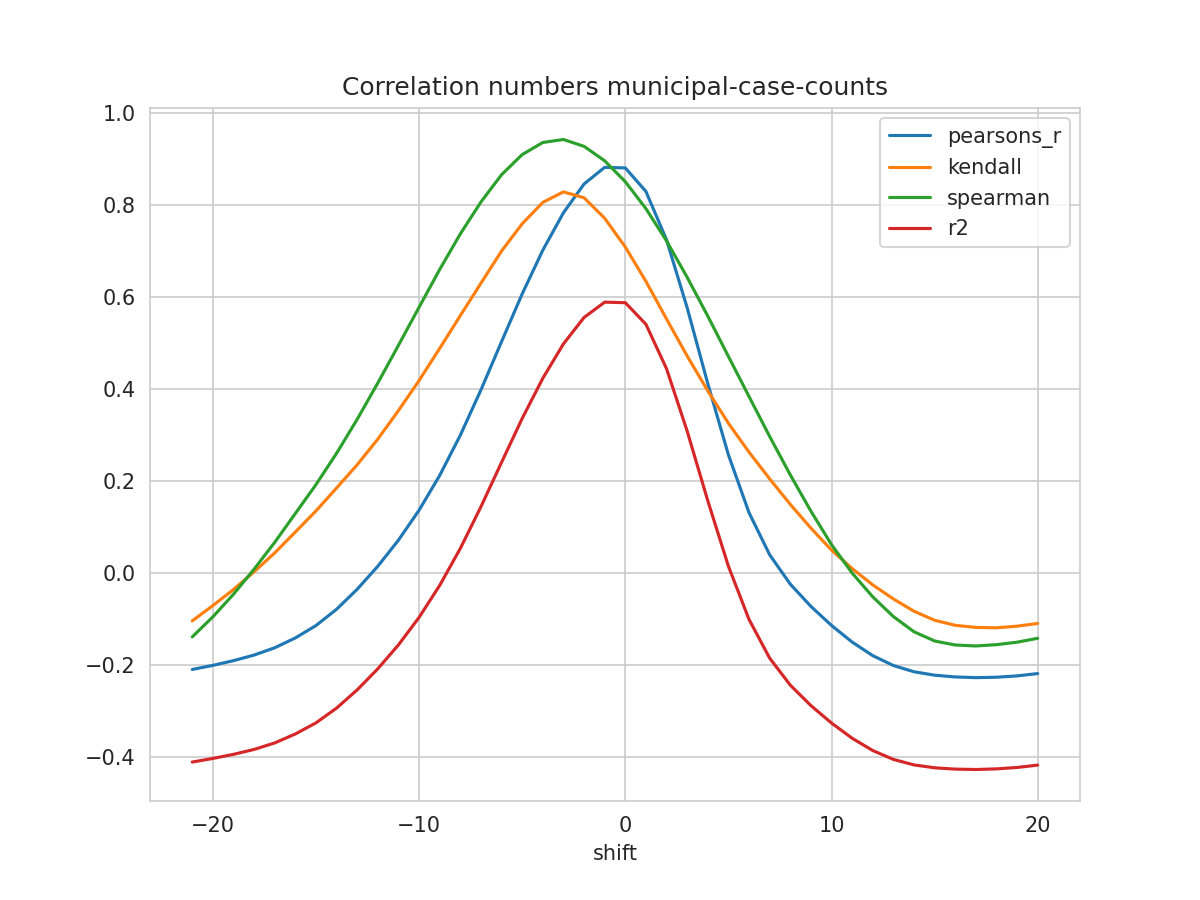

The file beside this chart, header and first rows:
shift, N, pearsons_r, kendall, spearman, mse, explained_variance_score, r2, rmse
-21, 285, -0.2091, -0.1034, -0.1383, 0.6789, -0.4003, -0.4104, 0.8239
-20, 286, -0.2002, -0.07012, -0.09453, 0.6732, -0.3925, -0.4026, 0.8205
-19, 287, -0.1899, -0.03518, -0.0454, 0.667, -0.3836, -0.3937, 0.8167
-18, 288, -0.1777, 0.003413, 0.009179, 0.6599, -0.3729, -0.383, 0.8124
-17, 289, -0.1619, 0.04445, 0.06747, 0.6512, -0.3588, -0.3688, 0.807
-16, 290, -0.1405, 0.08983, 0.1302, 0.6402, -0.3393, -0.3493, 0.8001
-15, 290, -0.1135, 0.1357, 0.193, 0.6279, -0.315, -0.3251, 0.7924
-14, 290, -0.07809, 0.1856, 0.2611, 0.612, -0.2827, -0.293, 0.7823
-13, 290, -0.03455, 0.2362, 0.3351, 0.5928, -0.2428, -0.2533, 0.77
-12, 290, 0.01549, 0.292, 0.414, 0.5709, -0.1969, -0.2075, 0.7556
-11, 290, 0.07219, 0.3539, 0.4959, 0.5461, -0.1449, -0.1556, 0.739
-10, 290, 0.1373, 0.4193, 0.5787, 0.5178, -0.08505, -0.09574, 0.7196
-9, 290, 0.2129, 0.4892, 0.6608, 0.4849, -0.01552, -0.0262, 0.6964
-8, 290, 0.3004, 0.5604, 0.7381, 0.447, 0.06488, 0.05423, 0.6686
-7, 290, 0.3989, 0.6309, 0.8075, 0.4043, 0.1555, 0.1449, 0.6358
-6, 290, 0.5039, 0.7009, 0.8668, 0.3587, 0.252, 0.2414, 0.5989
-5, 290, 0.6077, 0.7601, 0.9105, 0.3137, 0.3473, 0.3368, 0.5601
-4, 290, 0.7027, 0.8066, 0.9368, 0.2725, 0.4346, 0.4242, 0.522
-3, 290, 0.784, 0.8294, 0.9433, 0.2372, 0.5092, 0.4989, 0.487
-2, 290, 0.8466, 0.8166, 0.9284, 0.21, 0.5667, 0.5564, 0.4583
-1, 290, 0.8828, 0.772, 0.897, 0.1944, 0.5998, 0.5896, 0.4409
0, 290, 0.8815, 0.7096, 0.8515, 0.195, 0.5986, 0.5884, 0.4416
1, 290, 0.8303, 0.6348, 0.793, 0.2173, 0.5516, 0.5415, 0.4661
2, 290, 0.725, 0.553, 0.7228, 0.2631, 0.4549, 0.4448, 0.5129
3, 290, 0.5774, 0.4725, 0.6436, 0.3273, 0.3194, 0.3092, 0.5721
4, 290, 0.4125, 0.3968, 0.5593, 0.3989, 0.168, 0.1578, 0.6316
5, 290, 0.2576, 0.3263, 0.4716, 0.4662, 0.02573, 0.01542, 0.6828
6, 290, 0.1318, 0.2635, 0.3844, 0.5208, -0.0899, -0.1003, 0.7217
7, 290, 0.04029, 0.2054, 0.2976, 0.5605, -0.174, -0.1845, 0.7486
8, 290, -0.02353, 0.1499, 0.2141, 0.5882, -0.2327, -0.2432, 0.7669
9, 290, -0.07191, 0.09835, 0.1351, 0.6092, -0.2771, -0.2876, 0.7805
10, 290, -0.1134, 0.05045, 0.06232, 0.6273, -0.3151, -0.3256, 0.792
11, 290, -0.1496, 0.01034, 0.000558, 0.6431, -0.3483, -0.3586, 0.802
12, 290, -0.179, -0.0252, -0.05119, 0.6562, -0.3752, -0.3854, 0.81
13, 290, -0.2005, -0.05569, -0.09408, 0.6658, -0.3947, -0.4047, 0.8159
14, 290, -0.2141, -0.08248, -0.1271, 0.6719, -0.407, -0.4166, 0.8197
15, 290, -0.2215, -0.1021, -0.1472, 0.6753, -0.4136, -0.4229, 0.8218
16, 290, -0.2253, -0.1131, -0.1559, 0.6771, -0.4169, -0.4258, 0.8228
17, 290, -0.2269, -0.1177, -0.158, 0.6778, -0.4182, -0.4266, 0.8233
18, 290, -0.226, -0.1185, -0.1551, 0.6771, -0.4174, -0.4253, 0.8229
19, 290, -0.2231, -0.1149, -0.1498, 0.6753, -0.4148, -0.4221, 0.8218
20, 290, -0.218, -0.109, -0.1413, 0.6727, -0.4103, -0.4171, 0.8202
